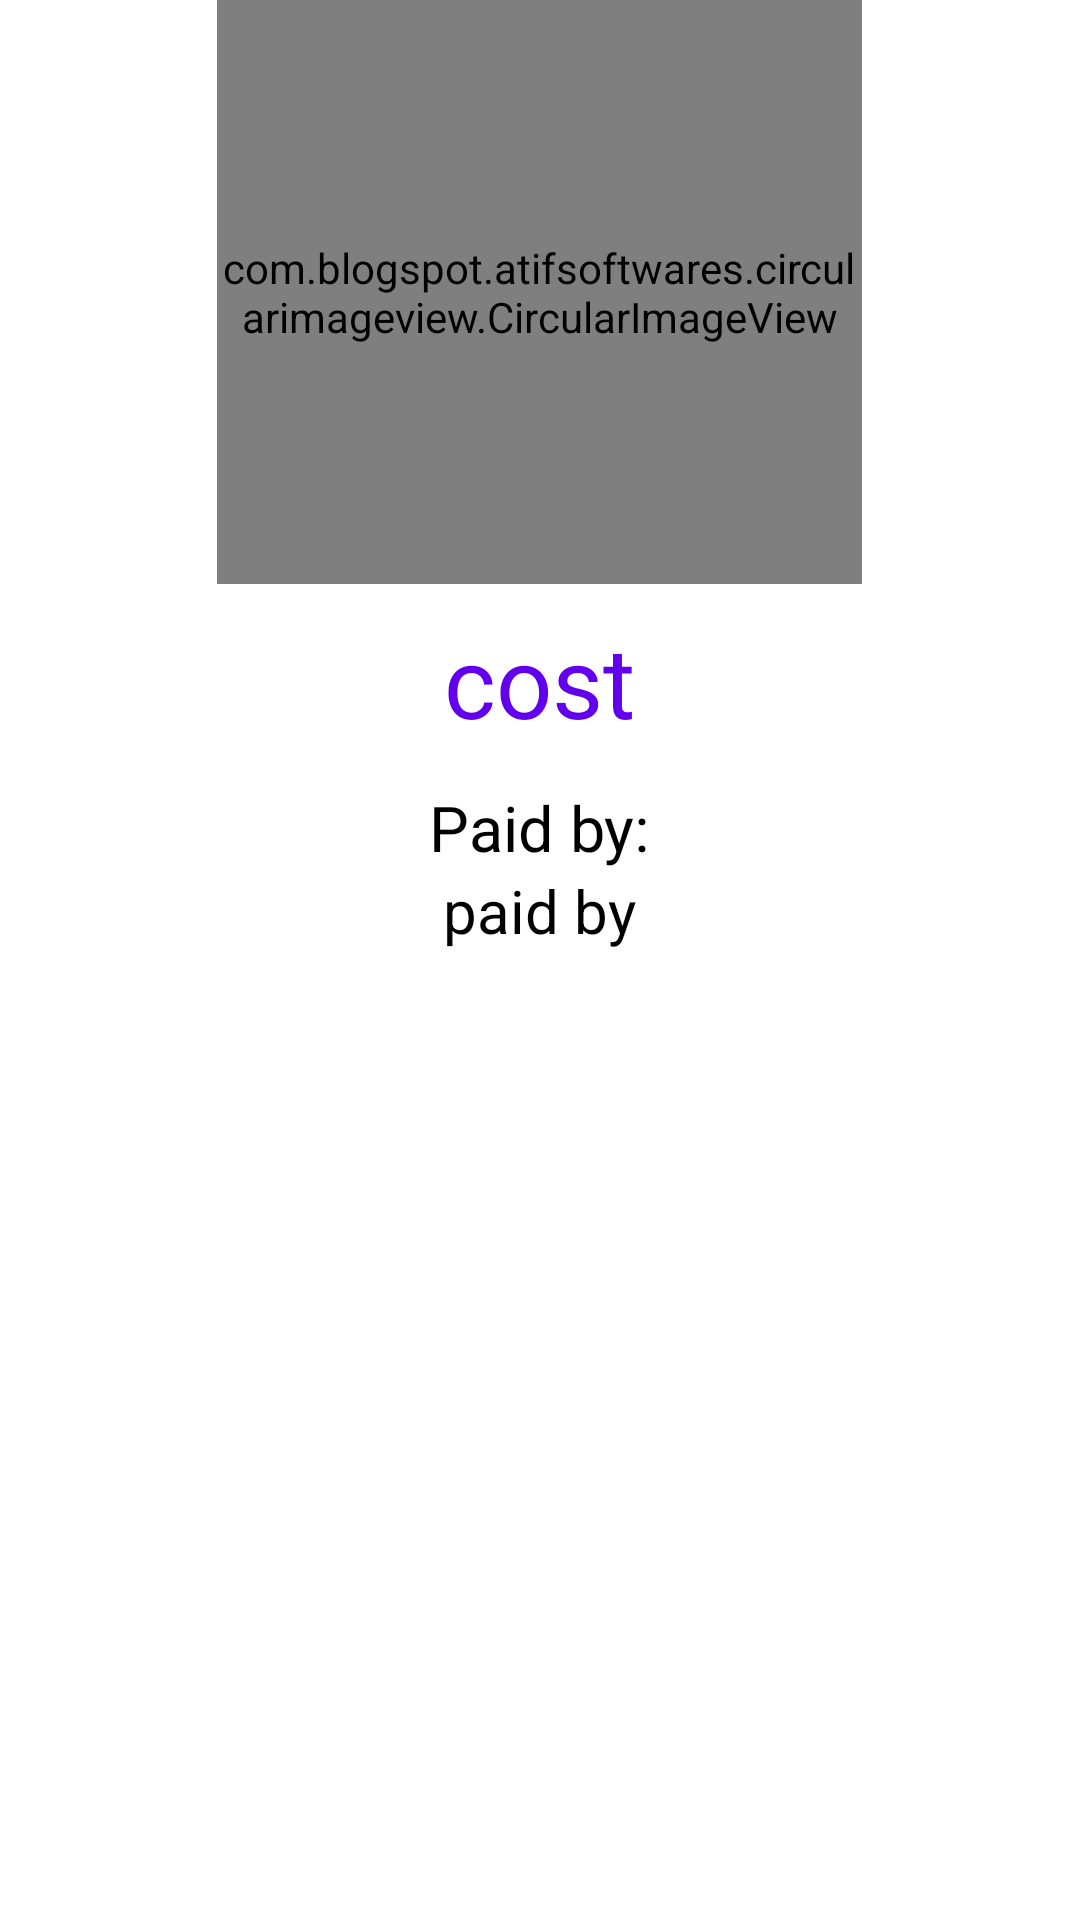

This screen was rendered from an Android layout file. Write that file and the resources it references.
<!-- AndroidManifest.xml: application theme Theme.BillsSplitter -->
<!-- res/layout/activity_bill_info.xml -->
<?xml version="1.0" encoding="utf-8"?>
<RelativeLayout xmlns:android="http://schemas.android.com/apk/res/android"
    xmlns:app="http://schemas.android.com/apk/res-auto"
    xmlns:tools="http://schemas.android.com/tools"
    android:layout_width="match_parent"
    android:layout_height="match_parent"
    tools:context=".BillInfoActivity">

    <TextView
        android:id="@+id/titleInfoBillTV"
        android:layout_width="match_parent"
        android:layout_height="wrap_content"
        android:textAlignment="center"
        android:text="Title"
        android:textSize="38sp"
        android:layout_above="@id/receiptImgV"
        android:layout_marginBottom="15dp"
        android:textColor="#F9A826"
        android:fontFamily="@font/pottaoneregular"
        android:gravity="center_horizontal" />

    <com.blogspot.atifsoftwares.circularimageview.CircularImageView
        android:id="@+id/receiptImgV"
        android:layout_width="215dp"
        android:layout_height="215dp"
        android:layout_above="@id/costTV"
        android:src="@drawable/addbill"
        android:layout_marginBottom="10dp"
        android:layout_centerHorizontal="true"
        />

    <TextView
        android:id="@+id/costTV"
        android:layout_above="@id/paidTitleTV"
        android:layout_centerHorizontal="true"
        android:text="cost"
        android:textSize="33sp"
        android:textColor="@color/purple_500"
        android:layout_marginBottom="7dp"
        android:layout_width="wrap_content"
        android:layout_height="50dp">
    </TextView>

    <TextView
        android:id="@+id/paidTitleTV"
        android:layout_above="@id/whoPaidTV"
        android:layout_centerHorizontal="true"
        android:text="Paid by:"
        android:textSize="21sp"
        android:textColor="@color/black"
        android:layout_width="wrap_content"
        android:layout_height="wrap_content">
    </TextView>


    <TextView
        android:id="@+id/whoPaidTV"
        android:layout_alignParentBottom="true"
        android:layout_centerHorizontal="true"
        android:layout_width="wrap_content"
        android:layout_height="50dp"
        android:textColor="@color/black"
        android:layout_marginBottom="300dp"
        android:text="paid by"
        android:textSize="20sp">
    </TextView>













        <androidx.recyclerview.widget.RecyclerView
            android:id="@+id/debtorsRV"
            android:layout_width="match_parent"
            android:layout_height="wrap_content"
            app:layoutManager="androidx.recyclerview.widget.LinearLayoutManager"
            tools:listitem="@layout/row_debtors"
            android:layout_marginTop="450dp">
        </androidx.recyclerview.widget.RecyclerView>



</RelativeLayout>
<!-- res/layout/row_debtors.xml (included above) -->
<?xml version="1.0" encoding="utf-8"?>
<androidx.cardview.widget.CardView xmlns:android="http://schemas.android.com/apk/res/android"
    android:layout_width="match_parent"
    android:layout_height="wrap_content"
    xmlns:app="http://schemas.android.com/apk/res-auto"
    app:cardUseCompatPadding="true"
    app:cardCornerRadius="2dp"
    app:cardElevation="2dp"
    app:cardBackgroundColor="@color/white"
    app:contentPadding="3dp">

    <LinearLayout
        android:layout_width="match_parent"
        android:layout_height="wrap_content"
        android:orientation="horizontal">

    <com.blogspot.atifsoftwares.circularimageview.CircularImageView
        android:id="@+id/avatarIv"
        android:src="@drawable/profile"
        android:layout_width="70dp"
        android:layout_height="70dp" />

        <LinearLayout
            android:layout_width="match_parent"
            android:layout_height="wrap_content"
            android:orientation="vertical"
            android:layout_marginLeft="15dp">
            <TextView
                android:id="@+id/nameTv"
                android:layout_width="wrap_content"
                android:layout_height="wrap_content"
                android:text="Person Name"
                android:textSize="18sp"
                android:textColor="@color/black"/>
            <TextView
                android:id="@+id/emailTv"
                android:layout_width="wrap_content"
                android:layout_marginTop="-2dp"
                android:layout_height="wrap_content"
                android:text="Person Email"
                android:textColor="@color/black"/>











            <ImageView
                android:id="@+id/paidOff"
                android:layout_width="40dp"
                android:layout_height="40dp"
                android:layout_marginLeft="91dp"
                android:layout_gravity="center_horizontal"
                android:layout_centerHorizontal="true"
                android:layout_marginTop="-35dp"
                >
            </ImageView>
            <TextView
                android:id="@+id/personDebt"
                android:layout_width="wrap_content"
                android:layout_height="wrap_content"
                android:textColor="#f00"
                android:layout_marginTop="0dp"
                android:textSize="20sp"></TextView>

            











        </LinearLayout>



    </LinearLayout>

</androidx.cardview.widget.CardView>
<!-- resources referenced by this layout -->
<resources>
  <!-- drawable addbill: png bitmap (drawable-v24, 11260 bytes) -->
  <!-- drawable ic_price_check (drawable-anydpi) -->
  <vector xmlns:android="http://schemas.android.com/apk/res/android"
      android:width="24dp"
      android:height="24dp"
      android:viewportWidth="24"
      android:viewportHeight="24"
      android:tint="#1CEE62"
      android:alpha="0.8">
    <path
        android:fillColor="@android:color/white"
        android:pathData="M12,13V9c0,-0.55 -0.45,-1 -1,-1H7V6h5V4H9.5V3h-2v1H6C5.45,4 5,4.45 5,5v4c0,0.55 0.45,1 1,1h4v2H5v2h2.5v1h2v-1H11C11.55,14 12,13.55 12,13z"/>
    <path
        android:fillColor="@android:color/white"
        android:pathData="M19.59,12.52l-5.66,5.65l-2.83,-2.83l-1.41,1.42l4.24,4.24l7.07,-7.07z"/>
  </vector>
  <!-- drawable mybutton (drawable-v24) -->
  <?xml version="1.0" encoding="utf-8"?>
  <shape xmlns:android="http://schemas.android.com/apk/res/android"
      android:shape="rectangle" android:padding="10dp">
      <corners android:radius="45dp"/>
      <solid android:color="@color/purple_500"/>
  
  </shape>
  <!-- drawable profile: png bitmap (drawable-v24, 11493 bytes) -->
  <style name="Theme.BillsSplitter" parent="Theme.MaterialComponents.DayNight.DarkActionBar">
          
          <item name="colorPrimary">@color/purple_500</item>
          <item name="colorPrimaryVariant">@color/purple_500</item>
          <item name="colorOnPrimary">@color/white</item>
          
          <item name="colorSecondary">@color/teal_200</item>
          <item name="colorSecondaryVariant">@color/teal_700</item>
          <item name="colorOnSecondary">@color/black</item>
          
          <item name="android:statusBarColor" tools:targetApi="l">?attr/colorPrimaryVariant</item>
          
      </style>
  <!-- not gathered from this repository: default colours our renderer supplied (Android Studio template values) -->
  <color name="purple_500">#FF6200EE</color>
  <color name="teal_200">#FF03DAC5</color>
  <color name="teal_700">#FF018786</color>
  <color name="black">#FF000000</color>
  <color name="white">#FFFFFFFF</color>
</resources>
